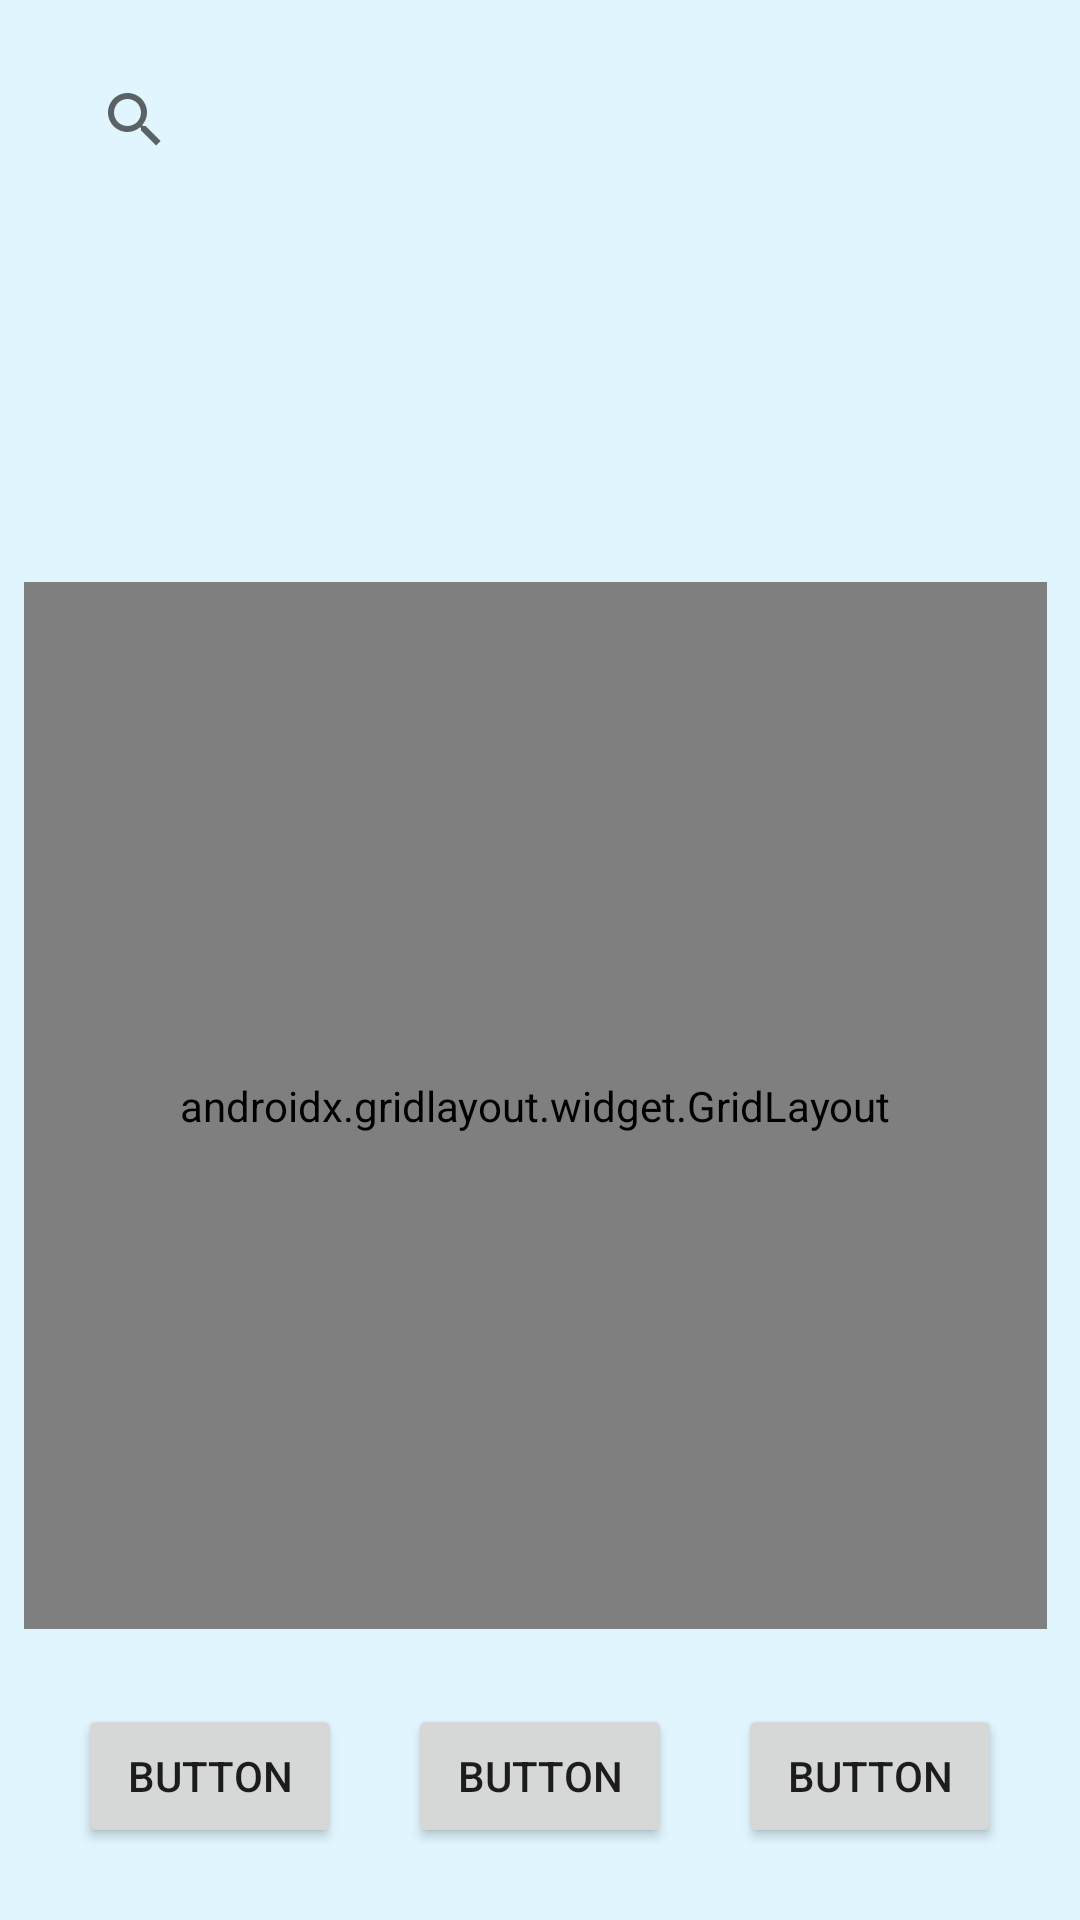

Reconstruct the res/layout file that produces this screen, plus the resources it refers to.
<!-- AndroidManifest.xml: application theme Theme.Androidmusic -->
<!-- res/layout/activity_trangchu.xml -->
<?xml version="1.0" encoding="utf-8"?>
<RelativeLayout
    xmlns:android="http://schemas.android.com/apk/res/android"
    xmlns:app="http://schemas.android.com/apk/res-auto"
    xmlns:tools="http://schemas.android.com/tools"
    android:layout_width="match_parent"
    android:layout_height="match_parent"
    android:background="#e1f5ff"
    tools:context=".trangchu">



    <requestFocus
        android:layout_width="wrap_content"
        android:layout_height="wrap_content"
        android:layout_centerInParent="true" />

    <Button
        android:id="@+id/thongbao"
        android:layout_width="wrap_content"
        android:layout_height="wrap_content"
        android:layout_alignParentStart="true"
        android:layout_alignParentBottom="true"
        android:layout_marginStart="26dp"
        android:layout_marginBottom="24dp"
        android:text="Button" />

    <Button
        android:id="@+id/trangchu"
        android:layout_width="wrap_content"
        android:layout_height="wrap_content"
        android:layout_alignParentBottom="true"
        android:layout_centerHorizontal="true"
        android:layout_marginBottom="24dp"
        android:text="Button" />

    <Button
        android:id="@+id/taikhoan"
        android:layout_width="wrap_content"
        android:layout_height="wrap_content"
        android:layout_alignParentEnd="true"
        android:layout_alignParentBottom="true"
        android:layout_marginEnd="26dp"
        android:layout_marginBottom="24dp"
        android:text="Button" />

    <SearchView
        android:layout_width="360dp"
        android:layout_height="wrap_content"
        android:layout_alignParentStart="true"
        android:layout_alignParentTop="true"
        android:layout_centerHorizontal="true"
        android:layout_marginStart="21dp"
        android:layout_marginTop="16dp" />

    <androidx.gridlayout.widget.GridLayout
        android:layout_width="wrap_content"
        android:layout_height="440dp"
        android:layout_alignParentStart="true"
        android:layout_alignParentTop="true"
        android:layout_alignParentEnd="true"
        android:layout_alignParentBottom="true"
        android:layout_centerInParent="true"
        android:layout_marginStart="8dp"
        android:layout_marginTop="194dp"
        android:layout_marginEnd="11dp"
        android:layout_marginBottom="97dp" >

        <ListView
            android:layout_width="match_parent"
            android:layout_height="match_parent"
            app:layout_column="0"
            app:layout_row="0" />

    </androidx.gridlayout.widget.GridLayout>


    <GridLayout
        android:id="@+id/main_content"
        android:layout_width="391dp"
        android:layout_height="104dp"
        android:layout_alignParentTop="true"
        android:layout_alignParentEnd="true"
        android:layout_centerHorizontal="true"
        android:layout_marginStart="10dp"
        android:layout_marginTop="70dp"
        android:layout_marginEnd="10dp"
        android:layout_marginBottom="10dp"
        android:fitsSystemWindows="true">



    </GridLayout>


</RelativeLayout>
<!-- resources referenced by this layout -->
<resources>
  <style name="Theme.Androidmusic" parent="Theme.MaterialComponents.DayNight.DarkActionBar">
          
          <item name="colorPrimary">@color/purple_500</item>
          <item name="colorPrimaryVariant">@color/purple_700</item>
          <item name="colorOnPrimary">@color/white</item>
          
          <item name="colorSecondary">@color/teal_200</item>
          <item name="colorSecondaryVariant">@color/teal_700</item>
          <item name="colorOnSecondary">@color/black</item>
          
          <item name="android:statusBarColor">?attr/colorPrimaryVariant</item>
          
      </style>
  <!-- not gathered from this repository: default colours our renderer supplied (Android Studio template values) -->
  <color name="purple_500">#FF6200EE</color>
  <color name="purple_700">#FF3700B3</color>
  <color name="teal_200">#FF03DAC5</color>
  <color name="teal_700">#FF018786</color>
  <color name="black">#FF000000</color>
  <color name="white">#FFFFFFFF</color>
</resources>
